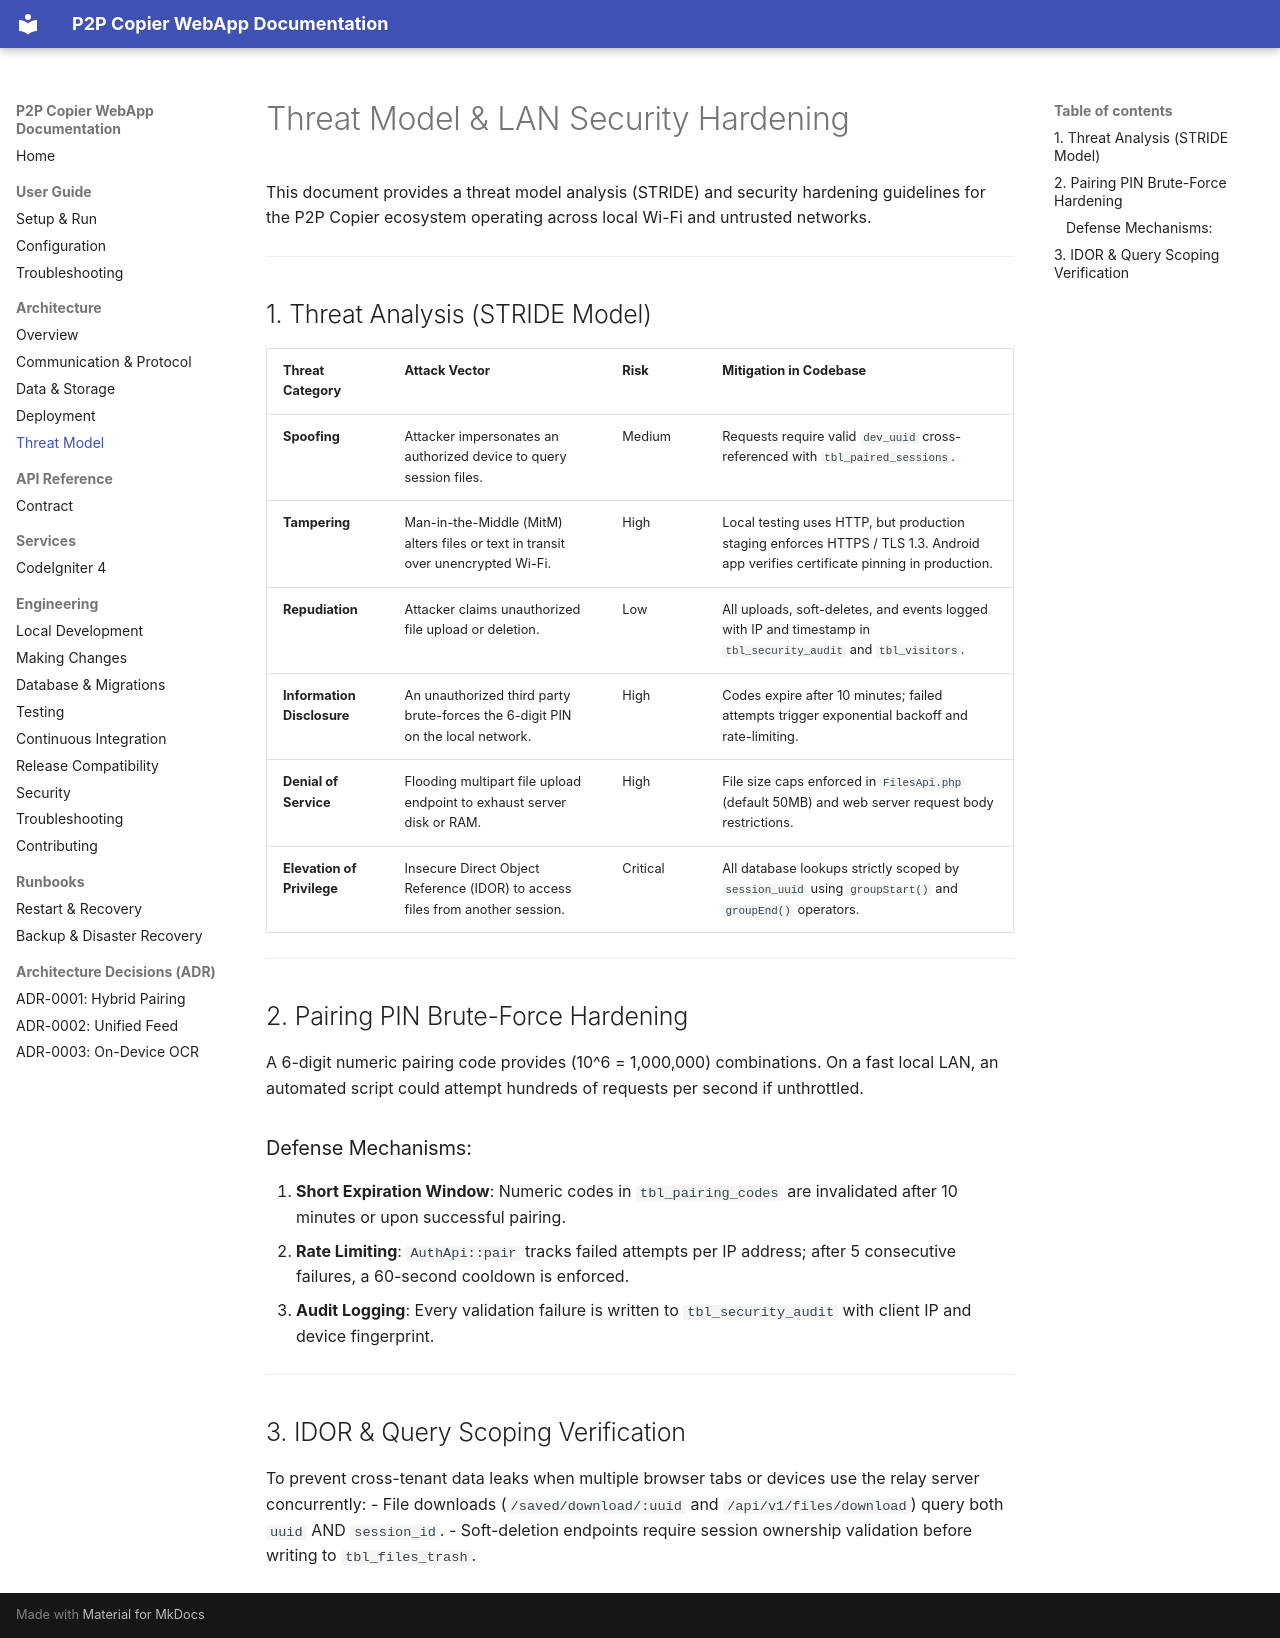

repository: Niccher/PC-to-Phone-Copier-WebApp · page: architecture/threat-model/index.html · generator: mkdocs

# Threat Model & LAN Security Hardening

This document provides a threat model analysis (STRIDE) and security hardening guidelines for the P2P Copier ecosystem operating across local Wi-Fi and untrusted networks.

---

## 1. Threat Analysis (STRIDE Model)

| Threat Category | Attack Vector | Risk | Mitigation in Codebase |
|---|---|---|---|
| **Spoofing** | Attacker impersonates an authorized device to query session files. | Medium | Requests require valid `dev_uuid` cross-referenced with `tbl_paired_sessions`. |
| **Tampering** | Man-in-the-Middle (MitM) alters files or text in transit over unencrypted Wi-Fi. | High | Local testing uses HTTP, but production staging enforces HTTPS / TLS 1.3. Android app verifies certificate pinning in production. |
| **Repudiation** | Attacker claims unauthorized file upload or deletion. | Low | All uploads, soft-deletes, and events logged with IP and timestamp in `tbl_security_audit` and `tbl_visitors`. |
| **Information Disclosure** | An unauthorized third party brute-forces the 6-digit PIN on the local network. | High | Codes expire after 10 minutes; failed attempts trigger exponential backoff and rate-limiting. |
| **Denial of Service** | Flooding multipart file upload endpoint to exhaust server disk or RAM. | High | File size caps enforced in `FilesApi.php` (default 50MB) and web server request body restrictions. |
| **Elevation of Privilege** | Insecure Direct Object Reference (IDOR) to access files from another session. | Critical | All database lookups strictly scoped by `session_uuid` using `groupStart()` and `groupEnd()` operators. |

---

## 2. Pairing PIN Brute-Force Hardening

A 6-digit numeric pairing code provides \(10^6 = 1,000,000\) combinations. On a fast local LAN, an automated script could attempt hundreds of requests per second if unthrottled.

### Defense Mechanisms:
1. **Short Expiration Window**: Numeric codes in `tbl_pairing_codes` are invalidated after 10 minutes or upon successful pairing.
2. **Rate Limiting**: `AuthApi::pair` tracks failed attempts per IP address; after 5 consecutive failures, a 60-second cooldown is enforced.
3. **Audit Logging**: Every validation failure is written to `tbl_security_audit` with client IP and device fingerprint.

---

## 3. IDOR & Query Scoping Verification

To prevent cross-tenant data leaks when multiple browser tabs or devices use the relay server concurrently:
- File downloads (`/saved/download/:uuid` and `/api/v1/files/download`) query both `uuid` AND `session_id`.
- Soft-deletion endpoints require session ownership validation before writing to `tbl_files_trash`.
